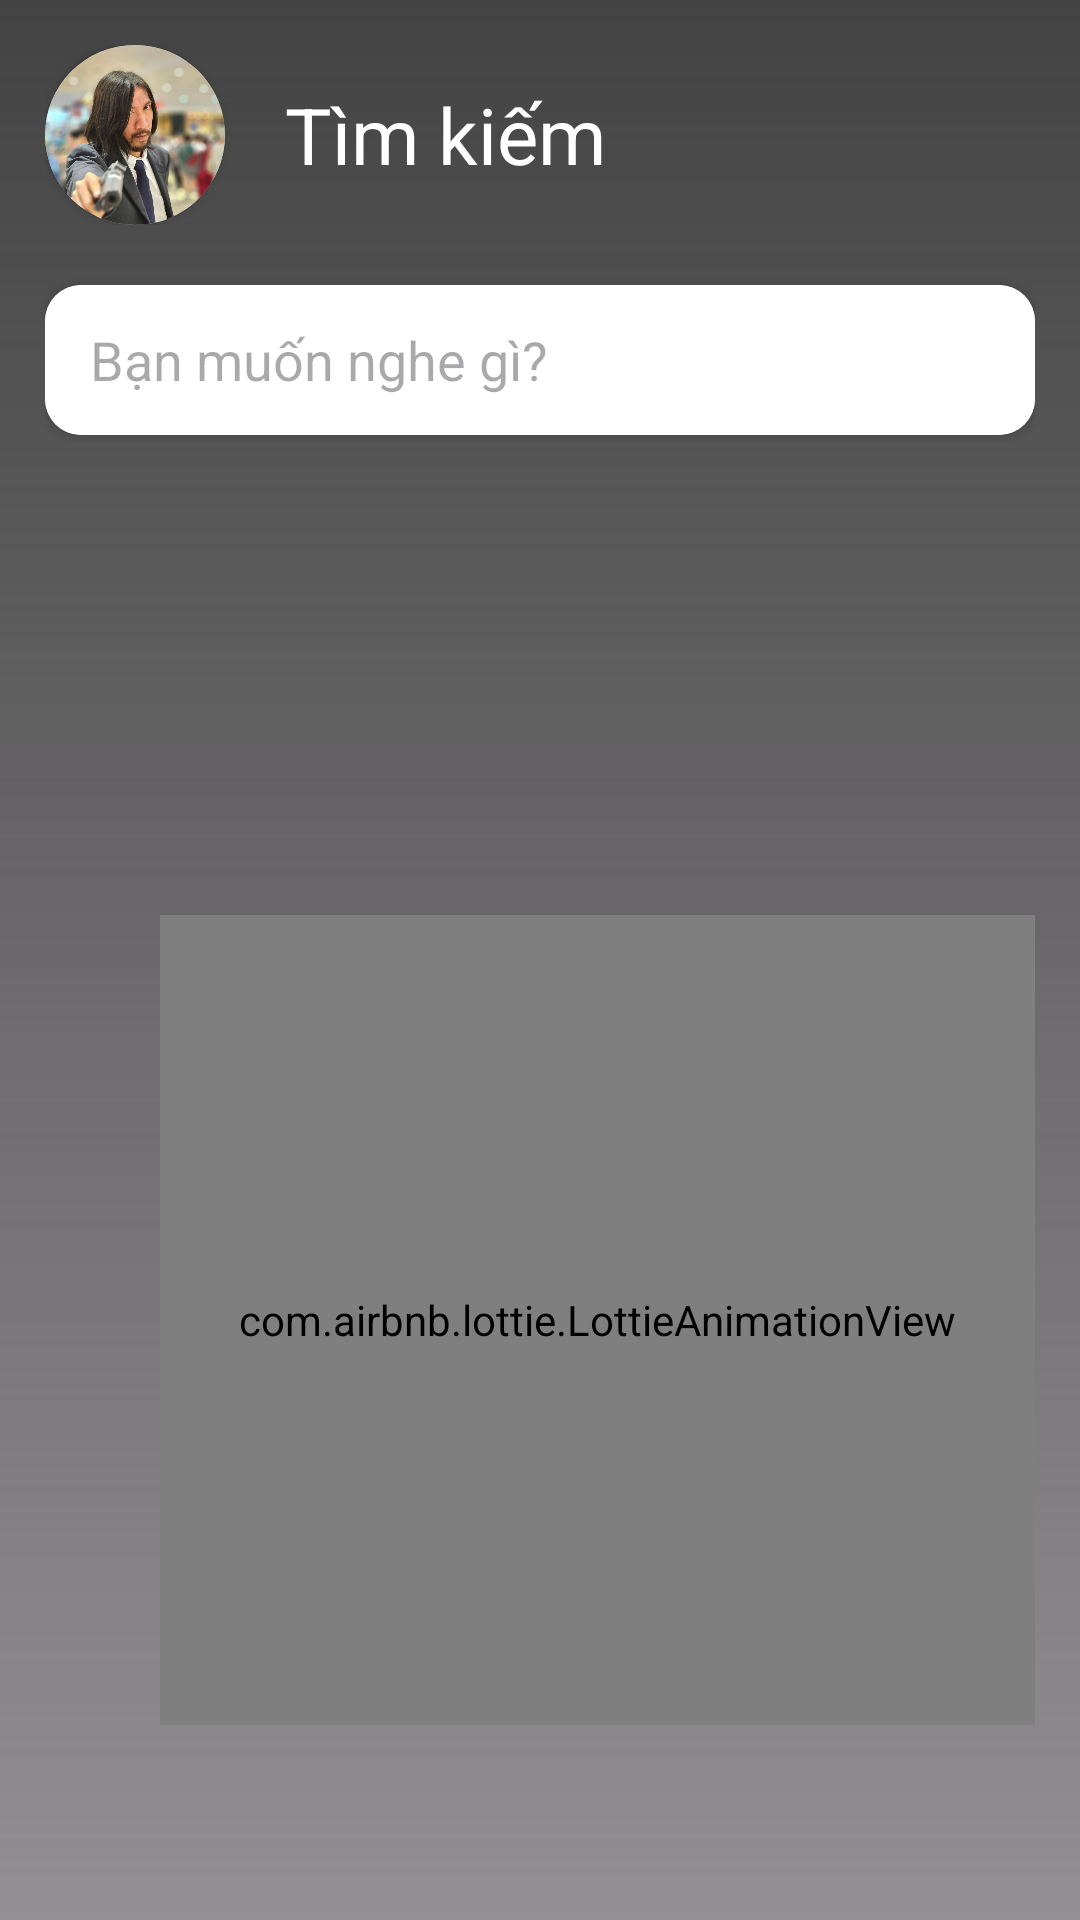

The Android layout XML behind this screen, and the referenced resources:
<!-- AndroidManifest.xml: application theme Theme.GenZelody -->
<!-- res/layout/fragment__search.xml -->
<?xml version="1.0" encoding="utf-8"?>
<FrameLayout xmlns:android="http://schemas.android.com/apk/res/android"
    xmlns:app="http://schemas.android.com/apk/res-auto"
    xmlns:tools="http://schemas.android.com/tools"
    android:layout_width="match_parent"
    android:layout_height="match_parent"
    android:background="@drawable/gradient_backgroundlight"
    tools:context=".Fragment_Search">

    <LinearLayout
        android:layout_width="match_parent"
        android:layout_height="match_parent"
        android:padding="15dp"
        android:orientation="vertical">

            <LinearLayout
                android:layout_width="match_parent"
                android:layout_height="wrap_content"
                android:background="#00FFFFFF"
                android:orientation="horizontal">

                <androidx.cardview.widget.CardView
                    android:layout_width="60dp"
                    android:layout_height="60dp"
                    app:cardCornerRadius="35dp">

                    <ImageView
                        android:id="@+id/imgUserSearch"
                        android:layout_width="match_parent"
                        android:layout_height="match_parent"
                        android:scaleType="centerCrop"
                        android:src="@drawable/johnweak" />
                </androidx.cardview.widget.CardView>

                <TextView
                    android:id="@+id/tvNameUserSearch"
                    android:layout_width="0dp"
                    android:layout_height="match_parent"
                    android:gravity="center_vertical"
                    android:layout_weight="5"
                    android:textColor="@color/white"
                    android:text="Tìm kiếm"
                    android:layout_marginLeft="20dp"
                    android:textSize="26sp"/>
            </LinearLayout>
        <androidx.cardview.widget.CardView
            android:layout_width="match_parent"
            android:layout_height="50dp"
            android:layout_marginTop="20dp"
            app:cardCornerRadius="12dp">

        <EditText
            android:id="@+id/edtInputSearch"
            android:layout_width="match_parent"
            android:layout_height="match_parent"
            android:textColor="#000000"
            android:hint="Bạn muốn nghe gì?"
            android:background="@color/white"
            android:paddingLeft="15dp"
            android:drawablePadding="8dp"
            android:maxLines="1"
            android:inputType="textNoSuggestions"
            android:imeOptions="actionDone"
            android:drawableLeft="@drawable/baseline_search_24"
            />

        </androidx.cardview.widget.CardView>
        <RelativeLayout
            android:layout_width="match_parent"
            android:layout_height="wrap_content"
            android:paddingBottom="50dp"
            android:layout_marginLeft="-7dp"
            android:layout_marginTop="10dp">
            <androidx.recyclerview.widget.RecyclerView
                android:id="@+id/recGridSearch"
                android:layout_width="match_parent"
                android:layout_height="match_parent"
                android:scrollbars="none" />
            <com.airbnb.lottie.LottieAnimationView
                android:id="@+id/lottieAnimationView"
                android:layout_width="300dp"
                android:layout_height="300dp"
                android:layout_marginTop="150dp"
                android:layout_marginLeft="45dp"
                android:layout_gravity="center"
                app:lottie_autoPlay="true"
                app:lottie_loop="true"
                app:lottie_rawRes="@raw/load_search"
                tools:ignore="MissingConstraints" />
        </RelativeLayout>


    </LinearLayout>
</FrameLayout>
<!-- resources referenced by this layout -->
<resources>
  <!-- drawable gradient_backgroundlight (drawable) -->
  <shape xmlns:android="http://schemas.android.com/apk/res/android">
      
      <gradient
          android:startColor="#6D040404"
          android:endColor="#434343"
          android:angle="90" /> 
  </shape>
  <!-- drawable johnweak: jpg bitmap (drawable, 66050 bytes) -->
  <style name="Theme.GenZelody" parent="Base.Theme.GenZelody" />
  <style name="Base.Theme.GenZelody" parent="Theme.Material3.DayNight.NoActionBar">
          
          
      </style>
  <!-- not gathered from this repository: default colours our renderer supplied (Android Studio template values) -->
  <color name="white">#FFFFFFFF</color>
</resources>
